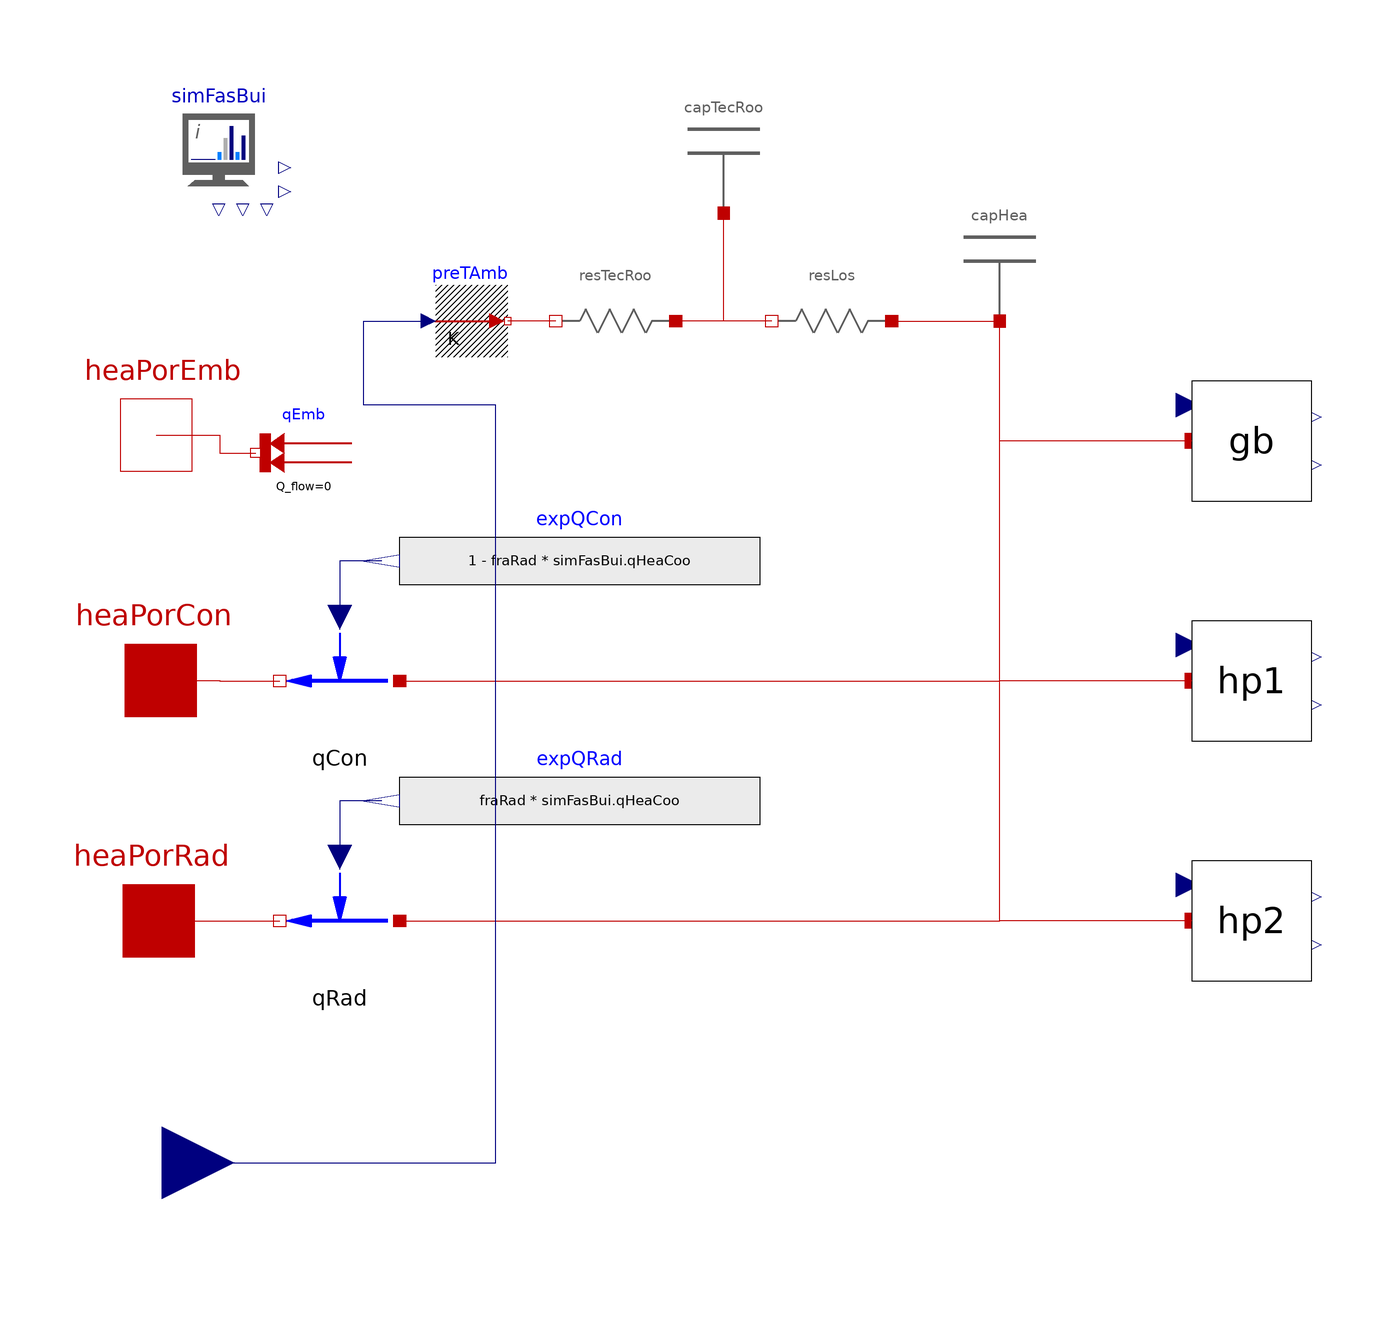

The component connection diagram of the Modelica model below, drawn from its own Placement and Line annotations.

model HVAC_KK_TZon "Total HVAC model for KK, with TZon instead of TAmb for connection to capTecRoo"
  extends HVAC.Partial_HVAC;
  parameter Real fraRad = 0.3 "Fraction of heating to radiation";
  parameter SI.ThermalResistance rLos = 1 "Total thermal resistance to the technical room, in K/W";
  parameter SI.HeatCapacity cHea = 1 "Thermal capacity of the zone";
  parameter SI.ThermalResistance rTecRoo = 1 "Total thermal resistance to the technical room, in K/W";
  parameter SI.HeatCapacity cTecRoo = 1 "Thermal capacity of the zone";
  replaceable GB_QSet_ConstantEta gb constrainedby FastBuildings.Experimental.Partial_HeatProduction annotation(Placement(transformation(extent = {{72, 30}, {92, 50}})));
  replaceable HP_AW_QSet_ConstantCOP hp1 constrainedby FastBuildings.Experimental.Partial_HeatProduction annotation(Placement(transformation(extent = {{72, -10}, {92, 10}})));
  replaceable HP_AW_QSet_ConstantCOP hp2 constrainedby FastBuildings.Experimental.Partial_HeatProduction annotation(Placement(transformation(extent = {{72, -50}, {92, -30}})));
  Zones.BaseClasses.Capacitor capHea(c = cHea) annotation(Placement(transformation(extent = {{30, 60}, {50, 80}})));
  TwoPort_PrescribedHeatFlow qCon annotation(Placement(transformation(extent = {{10, -10}, {-10, 10}}, rotation = 0, origin = {-70, 0})));
  TwoPort_PrescribedHeatFlow qRad annotation(Placement(transformation(extent = {{10, -10}, {-10, 10}}, rotation = 0, origin = {-70, -40})));
  Modelica.Blocks.Sources.RealExpression expQCon(y = (1 - fraRad) * simFasBui.qHeaCoo) annotation(Placement(transformation(extent = {{0, 10}, {-60, 30}})));
  Modelica.Blocks.Sources.RealExpression expQRad(y = fraRad * simFasBui.qHeaCoo) annotation(Placement(transformation(extent = {{0, -30}, {-60, -10}})));
  HT.Sources.FixedHeatFlow qEmb(Q_flow = 0) annotation(Placement(transformation(extent = {{-68, 30}, {-84, 46}})));
  HT.Sources.PrescribedTemperature preTAmb "Ambient temperature" annotation(Placement(transformation(extent = {{-6, -6}, {6, 6}}, rotation = 0, origin = {-48, 60})));
  Zones.BaseClasses.Resistance resLos(r = rLos) "Resistance for heat losses to technical room" annotation(Placement(transformation(extent = {{10, -10}, {-10, 10}}, rotation = 0, origin = {12, 60})));
  Zones.BaseClasses.Capacitor capTecRoo(c = cTecRoo) annotation(Placement(transformation(extent = {{-16, 78}, {4, 98}})));
  Zones.BaseClasses.Resistance resTecRoo(r = rTecRoo) "Resistance for heat losses to technical room" annotation(Placement(transformation(extent = {{10, -10}, {-10, 10}}, rotation = 0, origin = {-24, 60})));
equation
  connect(heaPorCon, qCon.heaPor_b) annotation(Line(points = {{-99.83, 0.0682}, {-90, 0.0682}, {-90, 0}, {-80, 0}}, color = {191, 0, 0}, smooth = Smooth.None));
  connect(heaPorRad, qRad.heaPor_b) annotation(Line(points = {{-100.17, -40}, {-80, -40}}, color = {191, 0, 0}, smooth = Smooth.None));
  connect(qCon.heaPor_a, capHea.heaPor) annotation(Line(points = {{-60, 0}, {40, 0}, {40, 60}}, color = {191, 0, 0}, smooth = Smooth.None));
  connect(qRad.heaPor_a, capHea.heaPor) annotation(Line(points = {{-60, -40}, {40, -40}, {40, 60}}, color = {191, 0, 0}, smooth = Smooth.None));
  connect(expQCon.y, qCon.QSet) annotation(Line(points = {{-63, 20}, {-70, 20}, {-70, 10.6}}, color = {0, 0, 127}, smooth = Smooth.None));
  connect(expQRad.y, qRad.QSet) annotation(Line(points = {{-63, -20}, {-70, -20}, {-70, -29.4}}, color = {0, 0, 127}, smooth = Smooth.None));
  connect(heaPorEmb, qEmb.port) annotation(Line(points = {{-100.614, 40.944}, {-90, 40.944}, {-90, 38}, {-84, 38}}, color = {191, 0, 0}, smooth = Smooth.None));
  connect(resLos.heaPor_a, capHea.heaPor) annotation(Line(points = {{22, 60}, {40, 60}}, color = {191, 0, 0}, smooth = Smooth.None));
  connect(resLos.heaPor_b, resTecRoo.heaPor_a) annotation(Line(points = {{2, 60}, {-14, 60}}, color = {191, 0, 0}, smooth = Smooth.None));
  connect(resLos.heaPor_b, capTecRoo.heaPor) annotation(Line(points = {{2, 60}, {-6, 60}, {-6, 78}}, color = {191, 0, 0}, smooth = Smooth.None));
  connect(resTecRoo.heaPor_b, preTAmb.port) annotation(Line(points = {{-34, 60}, {-42, 60}}, color = {191, 0, 0}, smooth = Smooth.None));
  connect(hp1.heaPorHot, capHea.heaPor) annotation(Line(points = {{72.017, 0.00682}, {40, 0.00682}, {40, 60}}, color = {191, 0, 0}, smooth = Smooth.None));
  connect(hp2.heaPorHot, capHea.heaPor) annotation(Line(points = {{72.017, -39.9932}, {40, -39.9932}, {40, 60}}, color = {191, 0, 0}, smooth = Smooth.None));
  connect(gb.heaPorHot, capHea.heaPor) annotation(Line(points = {{72.017, 40.0068}, {40, 40.0068}, {40, 60}}, color = {191, 0, 0}, smooth = Smooth.None));
  connect(TZon, preTAmb.T) annotation(Line(points = {{-99.578, -80.3407}, {-44, -80.3407}, {-44, 46}, {-66, 46}, {-66, 60}, {-55.2, 60}}, color = {0, 0, 127}, smooth = Smooth.None));
  annotation(Icon(coordinateSystem(preserveAspectRatio = false, extent = {{-100, -100}, {100, 100}}), graphics), Diagram(coordinateSystem(preserveAspectRatio = false, extent = {{-100, -100}, {100, 100}}), graphics));
end HVAC_KK_TZon;